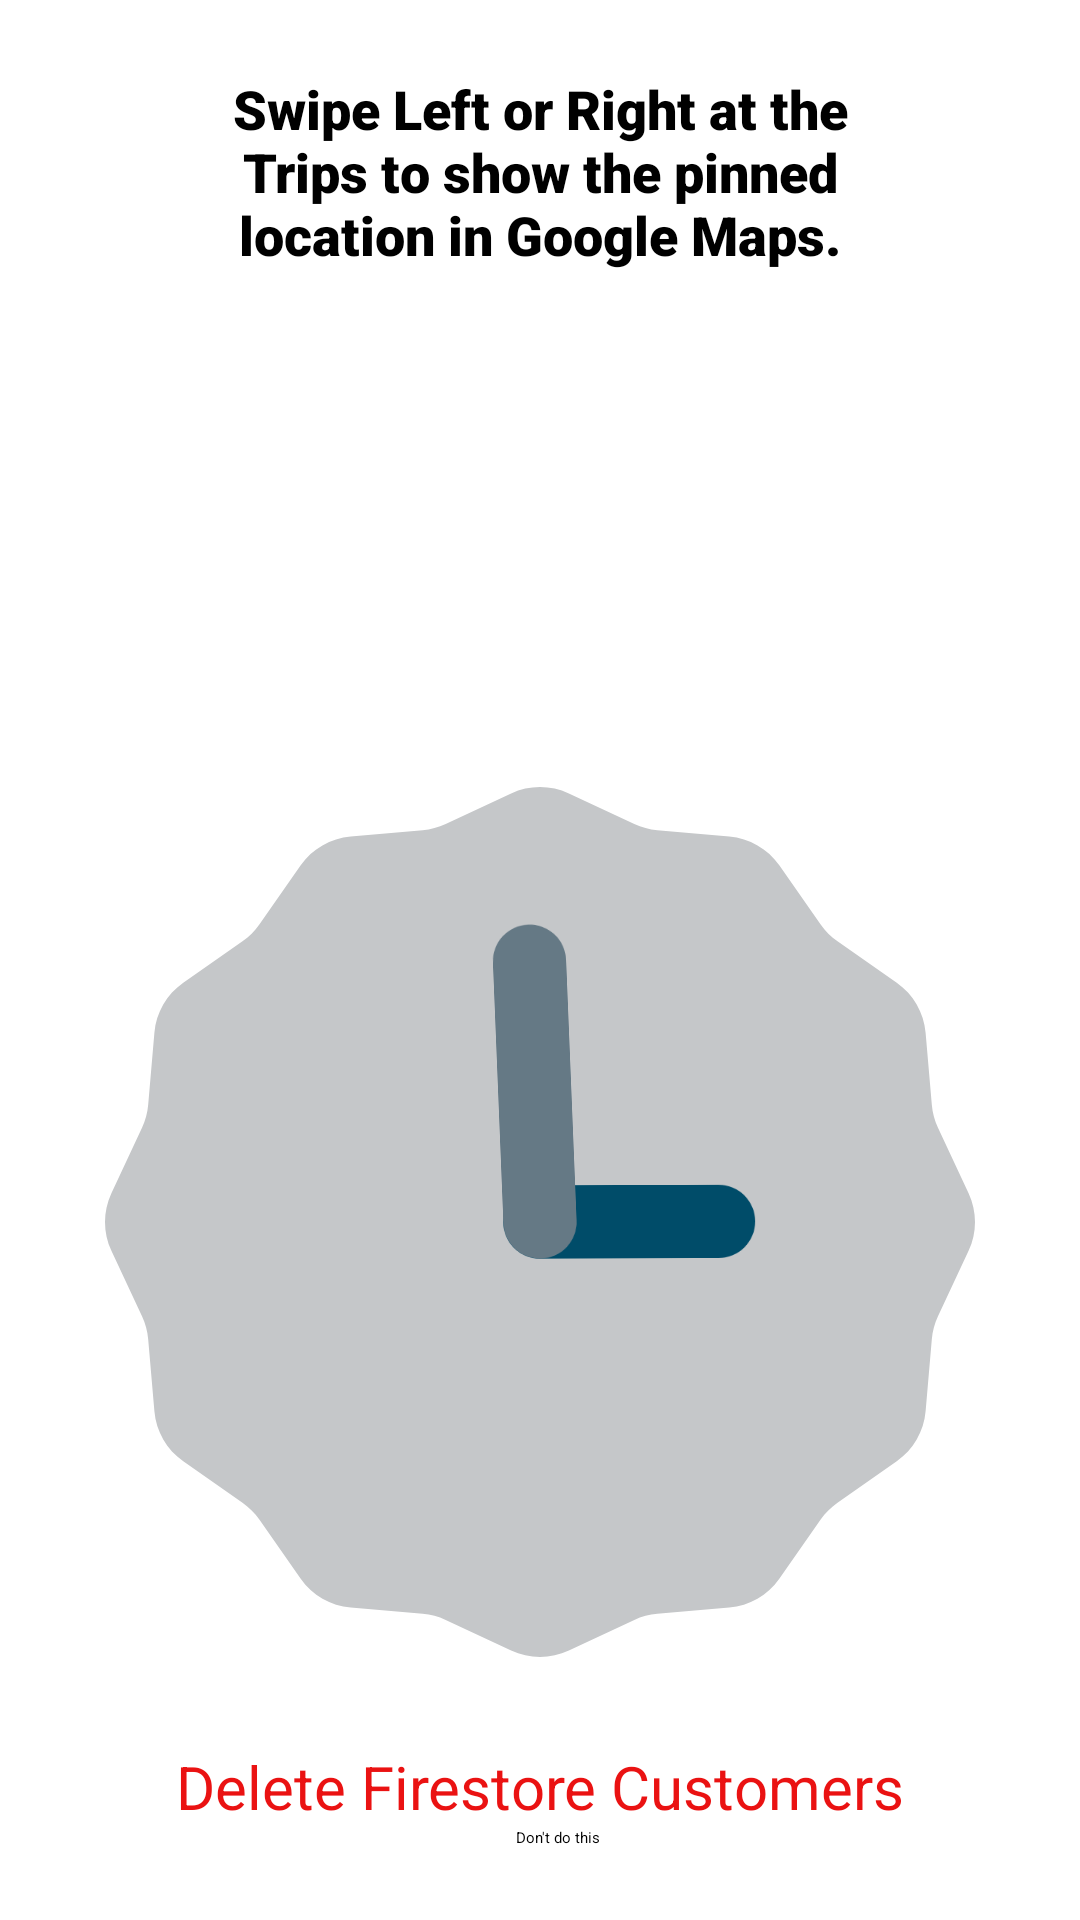

This screen was rendered from an Android layout file. Write that file and the resources it references.
<!-- AndroidManifest.xml: application theme Theme.TravelBook -->
<!-- res/layout/fragment_settings.xml -->
<?xml version="1.0" encoding="utf-8"?>
<androidx.constraintlayout.widget.ConstraintLayout xmlns:android="http://schemas.android.com/apk/res/android"
    xmlns:app="http://schemas.android.com/apk/res-auto"
    xmlns:tools="http://schemas.android.com/tools"
    android:layout_width="match_parent"
    android:layout_height="match_parent"
    android:background="@color/white"
    tools:context=".ui.settings.Settings">


    <TextView
        android:id="@+id/textView5"
        android:layout_width="250dp"
        android:layout_height="wrap_content"
        android:layout_marginTop="24dp"
        android:fontFamily="sans-serif-black"
        android:text="Swipe Left or Right at the Trips to show the pinned location in Google Maps."
        android:textAlignment="center"
        android:textColor="@color/black"
        android:textSize="18dp"
        app:layout_constraintEnd_toEndOf="parent"
        app:layout_constraintStart_toStartOf="parent"
        app:layout_constraintTop_toTopOf="parent" />

    <ImageView
        android:id="@+id/imageView6"
        android:layout_width="150dp"
        android:layout_height="150dp"
        android:src="@drawable/ic_baseline_swipe_24"
        app:layout_constraintEnd_toEndOf="parent"
        app:layout_constraintHorizontal_bias="0.452"
        app:layout_constraintStart_toStartOf="parent"
        app:layout_constraintTop_toBottomOf="@+id/textView5" />


    <AnalogClock
        android:id="@+id/analogClock"
        android:layout_width="290dp"
        android:layout_height="290dp"
        android:layout_marginBottom="8dp"
        app:layout_constraintBottom_toTopOf="@+id/textView3"
        app:layout_constraintEnd_toEndOf="parent"
        app:layout_constraintStart_toStartOf="parent"
        app:layout_constraintTop_toBottomOf="@+id/imageView6" />



    <TextView
        android:id="@+id/textView3"
        android:layout_width="wrap_content"
        android:layout_height="wrap_content"
        android:fontFamily="sans-serif"
        android:text="Delete Firestore Customers"
        android:textColor="#EA1212"
        android:textSize="20sp"
        app:layout_constraintBottom_toTopOf="@+id/containedButton"
        app:layout_constraintEnd_toEndOf="parent"
        app:layout_constraintStart_toStartOf="parent"
        tools:ignore="MissingConstraints" />

    <Button
        android:id="@+id/containedButton"
        style="@style/Widget.MaterialComponents.Button.Icon"
        android:layout_width="wrap_content"
        android:layout_height="wrap_content"
        android:layout_marginBottom="24dp"
        android:text="Don't do this"
        app:backgroundTint="#EA1212"
        app:icon="@drawable/ic_baseline_delete_forever_24"
        app:iconPadding="10dp"
        app:layout_constraintBottom_toBottomOf="parent"
        app:layout_constraintEnd_toEndOf="parent"
        app:layout_constraintStart_toStartOf="parent" />


</androidx.constraintlayout.widget.ConstraintLayout>
<!-- resources referenced by this layout -->
<resources>
  <color name="black">#FF000000</color>
  <color name="white">#FFFFFFFF</color>
  <style name="Theme.TravelBook" parent="Theme.MaterialComponents.DayNight.DarkActionBar">
          <item name="colorPrimary">@color/teal1</item>
          <item name="colorPrimaryVariant">@color/teal_700</item>
          <item name="colorOnPrimary">@color/white</item>
          
          <item name="colorSecondary">@color/teal_700</item>
          <item name="colorSecondaryVariant">@color/teal_200</item>
          <item name="colorOnSecondary">@color/black</item>
          
          <item name="android:statusBarColor">@color/white</item>
          <item name="android:windowLightStatusBar">true</item>
      </style>
  <color name="teal1">#00ADB5</color>
  <color name="teal_700">#FF018786</color>
  <color name="teal_200">#FF03DAC5</color>
</resources>
